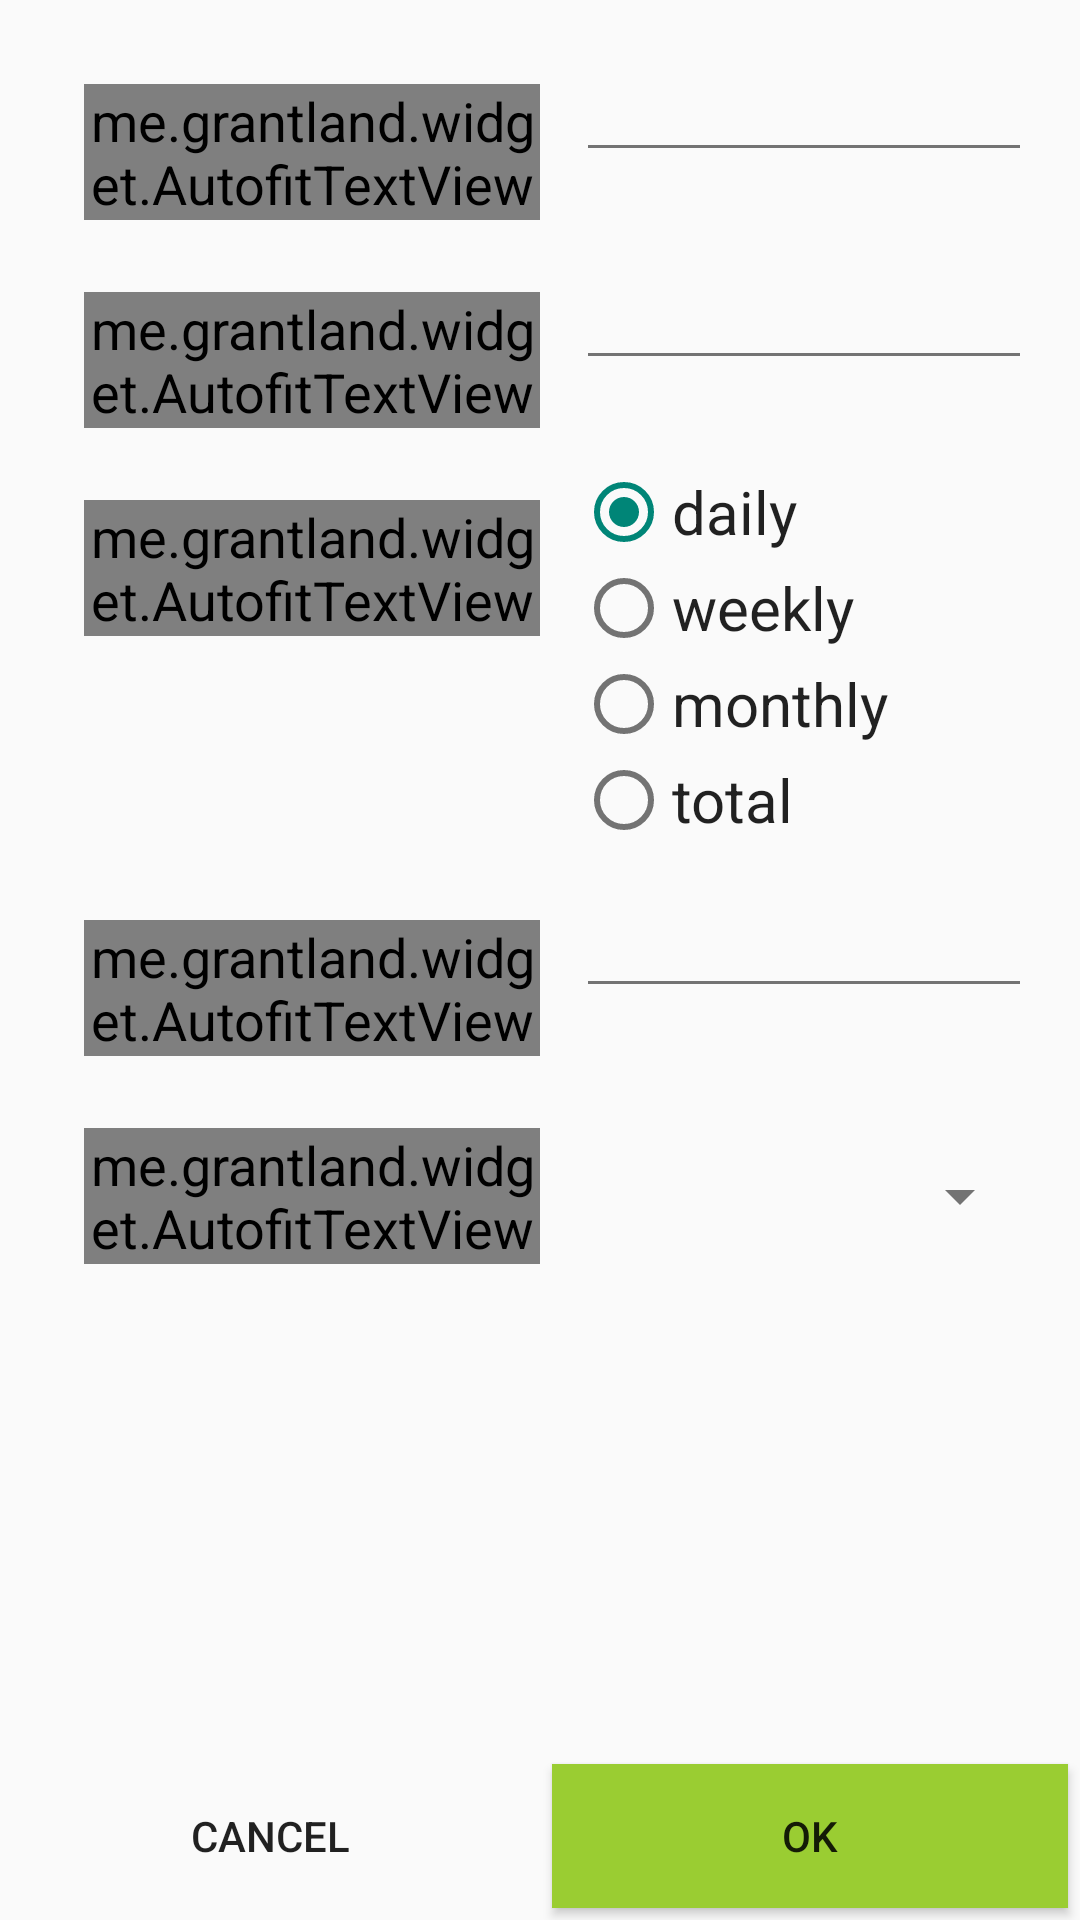

This screen was rendered from an Android layout file. Write that file and the resources it references.
<!-- AndroidManifest.xml: application theme Theme.Appcompat_custom_light -->
<!-- res/layout/activity_user_details.xml -->
<RelativeLayout xmlns:android="http://schemas.android.com/apk/res/android"
    android:layout_width="match_parent"
    android:layout_height="match_parent"
    android:focusable="false"
    android:focusableInTouchMode="true">

    <ScrollView
        android:id="@+id/scrollView"
        android:layout_width="match_parent"
        android:layout_height="match_parent"
        android:isScrollContainer="false"
        android:paddingBottom="48dp"
        android:paddingLeft="@dimen/layout_padding"
        android:paddingRight="@dimen/layout_padding"
        android:paddingTop="@dimen/layout_padding"
        android:scrollbars="none">

        <TableLayout
            android:layout_width="match_parent"
            android:layout_height="wrap_content">

            <TableRow>

                <me.grantland.widget.AutofitTextView
                    android:id="@+id/textView"
                    style="@style/userDetails_headline"
                    android:layout_weight="1"
                    android:text="@string/textview_headline_username" />

                <EditText
                    android:id="@+id/etUsername"
                    style="@style/UserDetailsEditText"
                    android:layout_marginBottom="@dimen/bottom_margin_headlines_small"
                    android:layout_weight="1"
                    android:inputType="textPersonName" />

            </TableRow>

            <TableRow>

                <me.grantland.widget.AutofitTextView

                    android:id="@+id/textView2"
                    style="@style/userDetails_headline"
                    android:layout_weight="1"
                    android:text="@string/textview_headline_savings" />

                <EditText
                    android:id="@+id/etSavings"
                    style="@style/UserDetailsEditText"
                    android:layout_marginBottom="@dimen/bottom_margin_headlines_small"
                    android:layout_weight="1"
                    android:inputType="numberDecimal" />

            </TableRow>

            <TableRow>

                <me.grantland.widget.AutofitTextView
                    android:id="@+id/textView3"
                    style="@style/userDetails_headline"
                    android:layout_weight="1"
                    android:text="@string/textview_headline_grouping" />

                <RadioGroup
                    android:id="@+id/rgGrouping"
                    android:layout_width="0dp"
                    android:layout_height="wrap_content"
                    android:layout_marginBottom="@dimen/bottom_margin_headlines_small"
                    android:layout_weight="1">

                    <RadioButton
                        android:id="@+id/rbDaily"
                        android:layout_width="wrap_content"
                        android:layout_height="wrap_content"
                        android:checked="true"
                        android:gravity="left|center_vertical"
                        android:text="@string/pref_grouping_daily"
                        android:textColor="?textCustomColor"
                        android:textSize="@dimen/text_size_radio_grouping" />

                    <RadioButton
                        android:id="@+id/rbWeekly"
                        android:layout_width="wrap_content"
                        android:layout_height="wrap_content"
                        android:gravity="left|center_vertical"
                        android:text="@string/pref_grouping_weekly"
                        android:textColor="?textCustomColor"
                        android:textSize="@dimen/text_size_radio_grouping" />

                    <RadioButton
                        android:id="@+id/rbMonthly"
                        android:layout_width="wrap_content"
                        android:layout_height="wrap_content"
                        android:gravity="left|center_vertical"
                        android:text="@string/pref_grouping_monthly"
                        android:textColor="?textCustomColor"
                        android:textSize="@dimen/text_size_radio_grouping" />

                    <RadioButton
                        android:id="@+id/rbNoGrouping"
                        android:layout_width="wrap_content"
                        android:layout_height="wrap_content"
                        android:gravity="left|center_vertical"
                        android:text="@string/pref_grouping_none"
                        android:textColor="?textCustomColor"
                        android:textSize="@dimen/text_size_radio_grouping" />
                </RadioGroup>

            </TableRow>

            <TableRow android:id="@+id/rowBudget">

                <me.grantland.widget.AutofitTextView
                    android:id="@+id/tvBudget"
                    style="@style/userDetails_headline"
                    android:layout_weight="1"
                    android:text="@string/textview_headline_budget" />

                <EditText
                    android:id="@+id/etBudget"
                    style="@style/UserDetailsEditText"
                    android:layout_marginBottom="@dimen/bottom_margin_headlines_small"
                    android:layout_weight="1"
                    android:inputType="numberDecimal" />

            </TableRow>

            <TableRow android:id="@+id/rowDayStart">

                <me.grantland.widget.AutofitTextView
                    android:id="@+id/tvDayStart"
                    style="@style/userDetails_headline"
                    android:layout_gravity="center"
                    android:layout_weight="1"
                    android:text="@string/textview_headline_week_start" />

                <Spinner
                    android:id="@+id/spinnerDayStart"
                    android:layout_width="0dp"
                    android:layout_height="wrap_content"
                    android:layout_gravity="center_vertical"
                    android:layout_weight="1"
                    android:dropDownWidth="match_parent"
                    android:spinnerMode="dropdown" />

            </TableRow>

        </TableLayout>

    </ScrollView>

    <LinearLayout
        android:layout_width="match_parent"
        android:layout_height="wrap_content"
        android:layout_alignParentBottom="true"
        android:orientation="horizontal">

        <Button
            android:id="@+id/bCancel"
            style="@style/ButtonStyleBottom"
            android:background="@color/bpRed"
            android:text="@string/button_cancel" />

        <Button
            android:id="@+id/bOK"
            style="@style/ButtonStyleBottom"
            android:background="@color/YellowGreen"
            android:text="@string/button_ok" />

    </LinearLayout>
</RelativeLayout>
<!-- resources referenced by this layout -->
<resources>
  <color name="YellowGreen">#9ACD32</color>
  <dimen name="bottom_margin_headlines_small">12dp</dimen>
  <dimen name="layout_padding">8dp</dimen>
  <dimen name="text_size_radio_grouping">16sp</dimen>
  <string name="button_cancel">Cancel</string>
  <string name="button_ok">OK</string>
  <string name="pref_grouping_daily">daily</string>
  <string name="pref_grouping_monthly">monthly</string>
  <string name="pref_grouping_none">total</string>
  <string name="pref_grouping_weekly">weekly</string>
  <string name="textview_headline_budget">Budget Limit</string>
  <string name="textview_headline_grouping">Grouping</string>
  <string name="textview_headline_savings">Initial Money</string>
  <string name="textview_headline_username">Username</string>
  <string name="textview_headline_week_start">Week starts on:</string>
  <style name="ButtonStyleBottom">
          <item name="android:layout_width">match_parent</item>
          <item name="android:layout_height">wrap_content</item>
          <item name="android:layout_weight">1</item>
          <item name="android:textColor">?textCustomColor</item>
          <item name="android:layout_margin">4dp</item>
  
      </style>
  <style name="UserDetailsEditText">
          <item name="android:layout_width">0dp</item>
          <item name="android:layout_height">wrap_content</item>
          <item name="android:ems">10</item>
          <item name="android:textColor">?textCustomColor</item>
          <item name="android:textAppearance">?android:attr/textAppearanceMedium</item>
          <item name="android:selectAllOnFocus">true</item>
      </style>
  <style name="userDetails_headline" parent="Headline">
          <item name="android:layout_width">0dp</item>
      </style>
  <style name="MenuItemTextAppearanceTeal">
          <item name="android:textColor">@color/material_deep_teal_500</item>
      </style>
  <style name="MyDialogThemeLight" parent="Theme.AppCompat.Light.Dialog">
          <item name="android:windowBackground">@color/transparent</item>
          <item name="android:windowContentOverlay">@null</item>
          <item name="android:windowIsFloating">true</item>
          <item name="android:windowCloseOnTouchOutside">true</item>
      </style>
  <dimen name="text_size_headlines">20sp</dimen>
  <style name="myTextView" parent="TextAppearance.AppCompat.Medium">
          <item name="android:textColor">@color/material_deep_teal_500</item>
      </style>
  <style name="PopupMenu.Appcompat_custom_light" parent="@style/Widget.AppCompat.Light.PopupMenu">
          <item name="android:popupBackground">@drawable/menu_dropdown_panel_appcompat_custom_light
          </item>
      </style>
  <style name="DropDownListView.Appcompat_custom_light" parent="@style/Widget.AppCompat.Light.ListView.DropDown">
          <item name="android:listSelector">@drawable/selectable_background_appcompat_custom_light
          </item>
      </style>
  <style name="ActionBarTabStyle.Appcompat_custom_light" parent="@style/Widget.AppCompat.Light.ActionBar.TabView">
          <item name="android:background">@drawable/tab_indicator_ab_appcompat_custom_light</item>
      </style>
  <style name="ActionButton.CloseMode.Appcompat_custom_light" parent="@style/Widget.AppCompat.Light.ActionButton.CloseMode">
          <item name="android:background">@drawable/btn_cab_done_appcompat_custom_light</item>
      </style>
  <color name="transparent">#00000000</color>
  <style name="ProgressBar.Appcompat_custom_light" parent="@style/Widget.AppCompat.ProgressBar.Horizontal">
          <item name="android:progressDrawable">@drawable/progress_horizontal_appcompat_custom_light
          </item>
      </style>
</resources>
